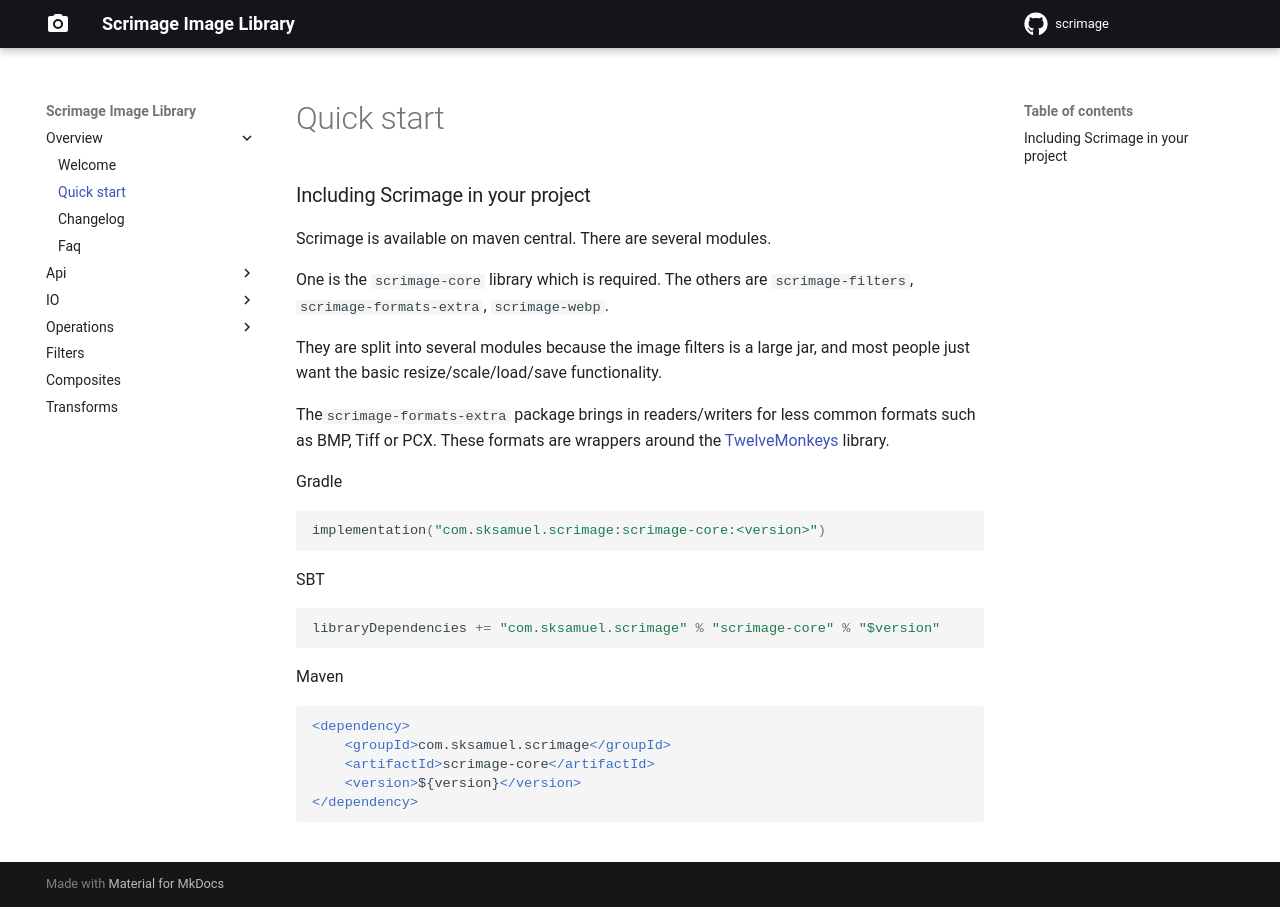

repository: emchristiansen/scrimage · page: quick_start/index.html · generator: mkdocs

### Including Scrimage in your project

Scrimage is available on maven central. There are several modules.

One is the `scrimage-core` library which is required. The others are `scrimage-filters`, `scrimage-formats-extra`, `scrimage-webp`.

They are split into several modules because the image filters is a large jar, and most people just want the basic resize/scale/load/save functionality.

The`scrimage-formats-extra` package brings in readers/writers for less common formats such as BMP, Tiff or PCX. These formats are wrappers
around the [TwelveMonkeys](https://github.com/haraldk/TwelveMonkeys) library.


=== "Gradle"

    ```groovy
    implementation("com.sksamuel.scrimage:scrimage-core:<version>")
    ```

=== "SBT"

    ```scala
    libraryDependencies += "com.sksamuel.scrimage" % "scrimage-core" % "$version"
    ```

=== "Maven"

    ```xml
    <dependency>
        <groupId>com.sksamuel.scrimage</groupId>
        <artifactId>scrimage-core</artifactId>
        <version>${version}</version>
    </dependency>
    ```
